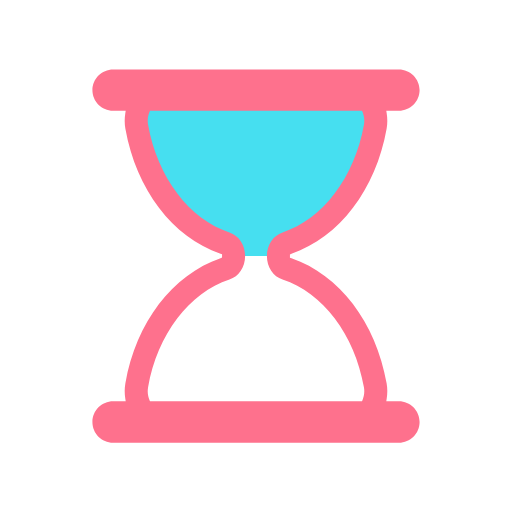
t = 0.00 s
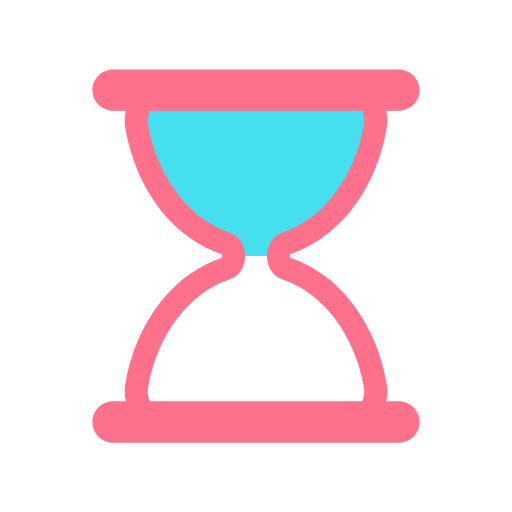
t = 0.44 s
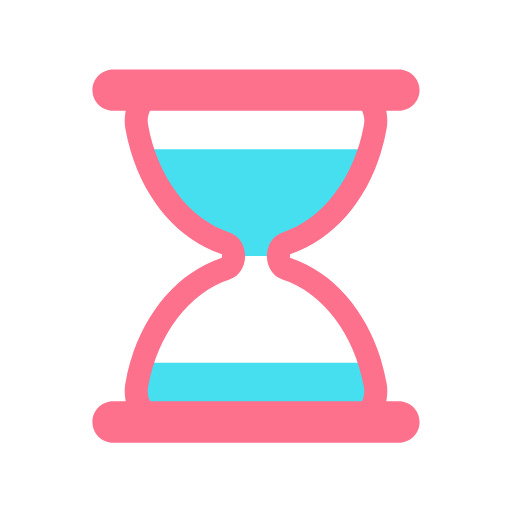
t = 0.67 s
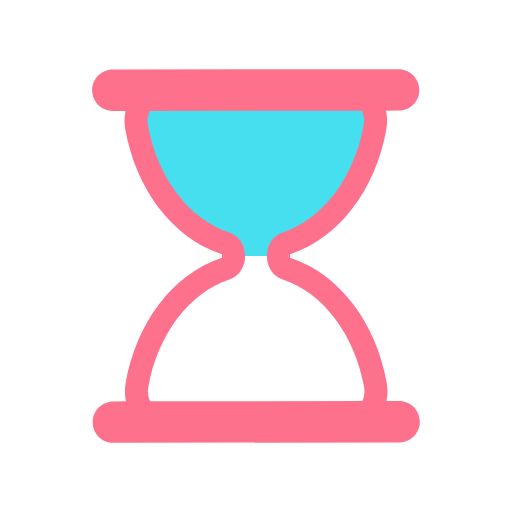
t = 1.11 s
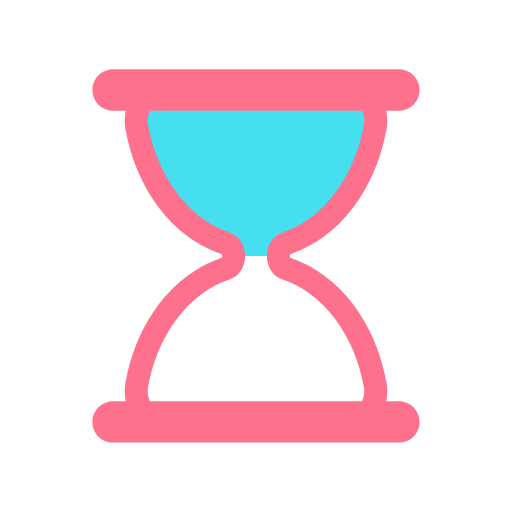
t = 1.56 s
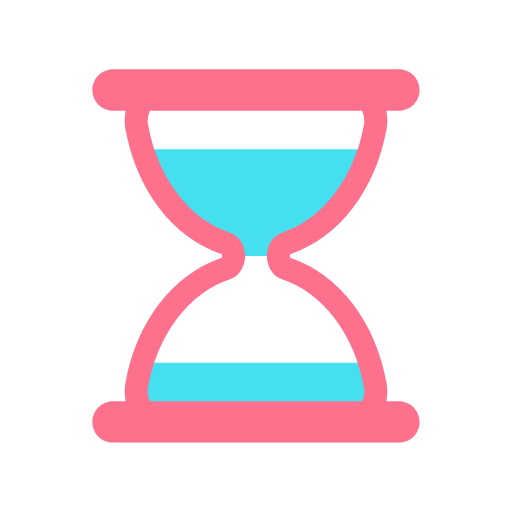
t = 1.78 s

The animated SVG that drew these frames (rendered in a browser with its animation timeline set to each time). Animation: 5 SMIL elements (animate=4,animateTransform=1); one cycle of 2.22 s, repeats indefinitely.

<svg xmlns="http://www.w3.org/2000/svg" xmlns:xlink="http://www.w3.org/1999/xlink" style="margin:auto;background:#fff;display:block;" width="200px" height="200px" viewBox="0 0 100 100" preserveAspectRatio="xMidYMid">
    <defs>
        <clipPath id="ldio-6y254n5f71-cp">
            <rect x="0" y="35.7574" width="100" height="0">
                <animate attributeName="y" repeatCount="indefinite" dur="2.2222222222222223s" calcMode="spline" values="0;50;0;0;0" keyTimes="0;0.4;0.5;0.9;1" keySplines="0.3 0 1 0.7;0.3 0 1 0.7;0.3 0 1 0.7;0.3 0 1 0.7"></animate>
                <animate attributeName="height" repeatCount="indefinite" dur="2.2222222222222223s" calcMode="spline" values="50;0;0;50;50" keyTimes="0;0.4;0.5;0.9;1" keySplines="0.3 0 1 0.7;0.3 0 1 0.7;0.3 0 1 0.7;0.3 0 1 0.7"></animate>
            </rect>
            <rect x="0" y="50" width="100" height="50">
                <animate attributeName="y" repeatCount="indefinite" dur="2.2222222222222223s" calcMode="spline" values="100;50;50;50;50" keyTimes="0;0.4;0.5;0.9;1" keySplines="0.3 0 1 0.7;0.3 0 1 0.7;0.3 0 1 0.7;0.3 0 1 0.7"></animate>
                <animate attributeName="height" repeatCount="indefinite" dur="2.2222222222222223s" calcMode="spline" values="0;50;50;0;0" keyTimes="0;0.4;0.5;0.9;1" keySplines="0.3 0 1 0.7;0.3 0 1 0.7;0.3 0 1 0.7;0.3 0 1 0.7"></animate>
            </rect>
        </clipPath>
    </defs>
    <g transform="translate(50 50)"><g transform="scale(0.9)"><g transform="translate(-50 -50)">
        <g transform="rotate(90.6448 50 50)">
            <animateTransform attributeName="transform" type="rotate" dur="2.2222222222222223s" repeatCount="indefinite" values="0 50 50;0 50 50;180 50 50;180 50 50;360 50 50" keyTimes="0;0.4;0.5;0.9;1"></animateTransform>
            <path clip-path="url(#ldio-6y254n5f71-cp)" fill="#46dff0" d="M54.864 50L54.864 50c0-1.291 0.689-2.412 1.671-2.729c9.624-3.107 17.154-12.911 19.347-25.296 c0.681-3.844-1.698-7.475-4.791-7.475H28.908c-3.093 0-5.472 3.631-4.791 7.475c2.194 12.385 9.723 22.189 19.347 25.296 c0.982 0.317 1.671 1.438 1.671 2.729v0c0 1.291-0.689 2.412-1.671 2.729C33.84 55.836 26.311 65.64 24.117 78.025 c-0.681 3.844 1.698 7.475 4.791 7.475h42.184c3.093 0 5.472-3.631 4.791-7.475C73.689 65.64 66.16 55.836 56.536 52.729 C55.553 52.412 54.864 51.291 54.864 50z"></path>
            <path fill="#fe718d" d="M81 81.5h-2.724l0.091-0.578c0.178-1.122 0.17-2.243-0.022-3.333C76.013 64.42 68.103 54.033 57.703 50.483l-0.339-0.116 v-0.715l0.339-0.135c10.399-3.552 18.31-13.938 20.642-27.107c0.192-1.089 0.2-2.211 0.022-3.333L78.276 18.5H81 c2.481 0 4.5-2.019 4.5-4.5S83.481 9.5 81 9.5H19c-2.481 0-4.5 2.019-4.5 4.5s2.019 4.5 4.5 4.5h2.724l-0.092 0.578 c-0.178 1.122-0.17 2.243 0.023 3.333c2.333 13.168 10.242 23.555 20.642 27.107l0.338 0.116v0.715l-0.338 0.135 c-10.4 3.551-18.31 13.938-20.642 27.106c-0.193 1.09-0.201 2.211-0.023 3.333l0.092 0.578H19c-2.481 0-4.5 2.019-4.5 4.5 s2.019 4.5 4.5 4.5h62c2.481 0 4.5-2.019 4.5-4.5S83.481 81.5 81 81.5z M73.14 81.191L73.012 81.5H26.988l-0.128-0.309 c-0.244-0.588-0.491-1.538-0.28-2.729c2.014-11.375 8.944-20.542 17.654-23.354c2.035-0.658 3.402-2.711 3.402-5.108 c0-2.398-1.368-4.451-3.403-5.108c-8.71-2.812-15.639-11.979-17.653-23.353c-0.211-1.191 0.036-2.143 0.281-2.731l0.128-0.308 h46.024l0.128 0.308c0.244 0.589 0.492 1.541 0.281 2.731c-2.015 11.375-8.944 20.541-17.654 23.353 c-2.035 0.658-3.402 2.71-3.402 5.108c0 2.397 1.368 4.45 3.403 5.108c8.71 2.812 15.64 11.979 17.653 23.354 C73.632 79.651 73.384 80.604 73.14 81.191z"></path>
        </g>
    </g></g></g>
</svg>